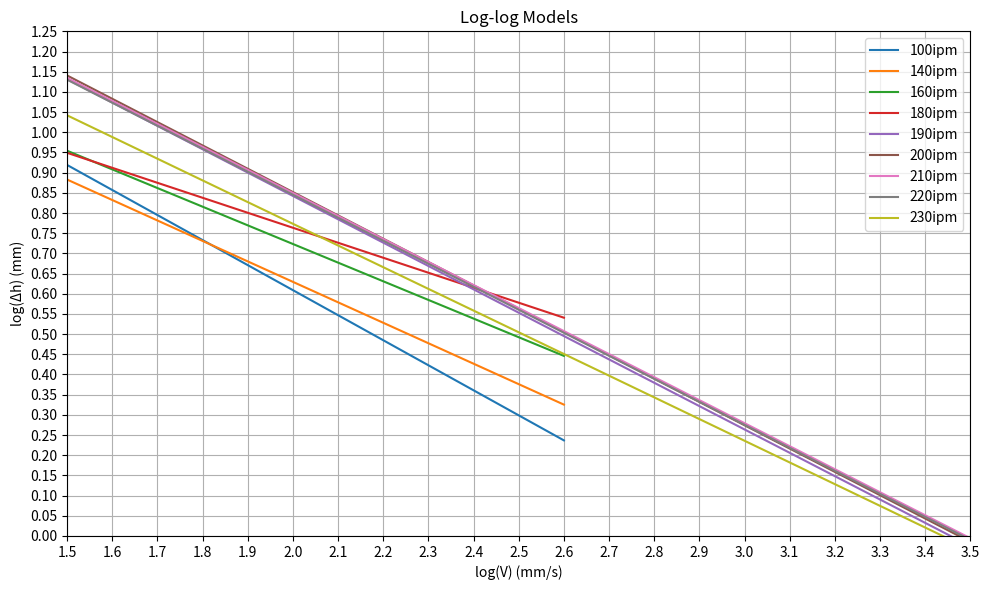

Reproduce this figure in Python.
import numpy as np
import matplotlib.pyplot as plt

# Define the models
models = {
    "100ipm": [-0.62015, 1.84913],
    "140ipm": [-0.5068, 1.643],
    "160ipm": [-0.4619, 1.647],
    "180ipm": [-0.3713, 1.506],
    "190ipm": [-0.5784, 1.999],
    "200ipm": [-0.5776, 2.007],
    "210ipm": [-0.5702, 1.990],
    "220ipm": [-0.5699, 1.985],
    "230ipm": [-0.5374, 1.848]
}

# Generate the data
logV_full = np.linspace(1.5, 3.5, 400)
logV_partial = np.linspace(1.5, 2.6, 400)

plt.figure(figsize=(10, 6))

# Plot each model
for label, (a, b) in models.items():
    if label in ["100ipm","140ipm", "160ipm", "180ipm"]:
        logV = logV_partial
    else:
        logV = logV_full

    logDh = a * logV + b
    plt.plot(logV, logDh, label=label)

# Customize the plot
plt.xlabel("log(V) (mm/s)")
plt.ylabel("log(Δh) (mm)")
plt.title("Log-log Models")
plt.xlim(1.5, 3.5)
plt.ylim(0, 1.2)
# Set finer grid
ax = plt.gca()
ax.xaxis.set_ticks(np.arange(1.5, 3.6, 0.1))  # Change 0.1 to any value for desired grid size on x-axis
ax.yaxis.set_ticks(np.arange(0, 1.3, 0.05))   # Change 0.05 to any value for desired grid size on y-axis

plt.grid(True)
plt.legend()


# Display the plot
plt.tight_layout()
plt.show()
